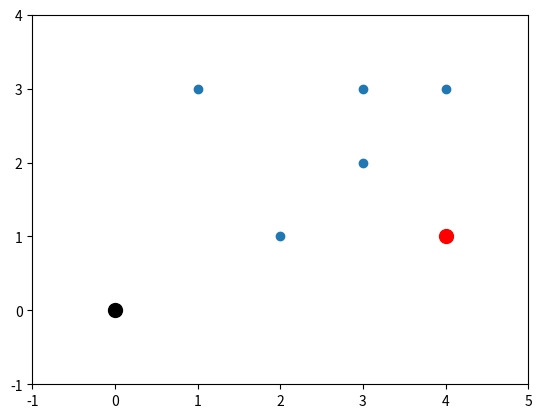

Reproduce this figure in Python.
import matplotlib.pyplot as plt
import numpy as np
from matplotlib.animation import FuncAnimation
import math
import seaborn as sns

#Hardcoding Object/Obstacle coordinates
x = [1,2,3,3,4,4]
y = [3,1,3,2,3,1]
sdist=[]
closestp=[0,0]
presentp=[0,0]
goalp=[4,1]
x_data = []
y_data = []

def calculateDistance(x1,y1,x2,y2):  
    dist = math.sqrt((x2 - x1)**2 + (y2 - y1)**2)  
    return dist  
#print calculateDistance(x1, y1, x2, y2)  

def search(list,n):   
    for i in range(len(list)): 
        if list[i] == n: 
            return i
        else:
            return False




def closestpoint(x1,y1):
    for i in range(len(x)): #As there are 5 obstacles including goal object.
        sdist.append(calculateDistance(x1,y1,x[i],y[i]))
    print("sdist",sdist)
    if(len(sdist) >0):
        temp=min(sdist)
        print("temp",temp)
        j = sdist.index(temp)
        print("index",sdist.index(temp))
        closestp[0]=(x[j])
        closestp[1]=(y[j])
        print("closestp",closestp)
        if(closestp[0] == goalp[0] and closestp[1] == goalp[1]):
            sdist.clear()
        else:
            x.pop(j)
            y.pop(j)
            sdist.clear()    
    #once the coordinate is visited the element is removed from actaual list
        



def animation_frame(i):
    p = sns.lineplot(x=[presentp[0],closestp[0]], y=[presentp[1],closestp[1]], color="b")
    plt.setp(p.lines,linewidth=3)
    presentp[0]= closestp[0]
    presentp[1]= closestp[1]
    closestpoint(presentp[0],presentp[1])
    print(presentp,closestp)

    



fig,ax = plt.subplots()
ax.set_xlim([-1, 5])
ax.set_ylim([-1, 4])
line, = ax.plot([],[],lw=2)

#placing Goal Object
ax.plot(4, 1, "ro",markersize=10,label='Goal Object')

#placing robo at (0,0) by default
ax.plot(0, 0, "ko",markersize=10,label='Robo')

plt.scatter(x, y,label='Other Objects')




#Driver code
# Robo at (0,0)
closestpoint(0,0)
animation = FuncAnimation(fig, animation_frame,frames=6, interval=1000)
plt.show()

    